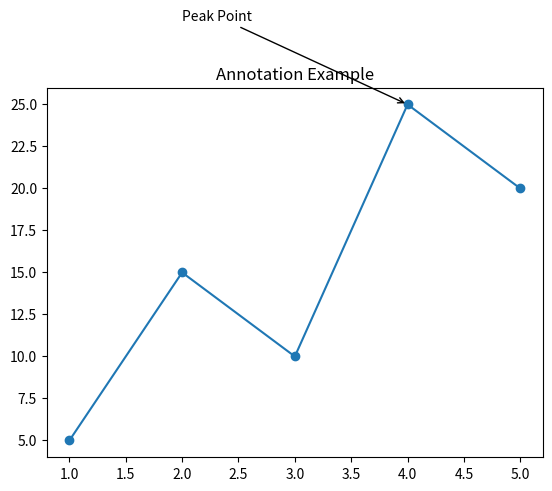

The script that saved this image:
import matplotlib.pyplot as plt

"""
ANNOTATE()
----------
Used to point out a specific point with explanation.
"""

x = [1, 2, 3, 4, 5]
y = [5, 15, 10, 25, 20]

plt.plot(x, y, marker="o")

# Annotate a point
plt.annotate(
    "Peak Point",           # text
    xy=(4, 25),            # point to highlight
    xytext=(2, 30),        # text position
    arrowprops=dict(facecolor="black", arrowstyle="->")
)

plt.title("Annotation Example")

plt.show()
